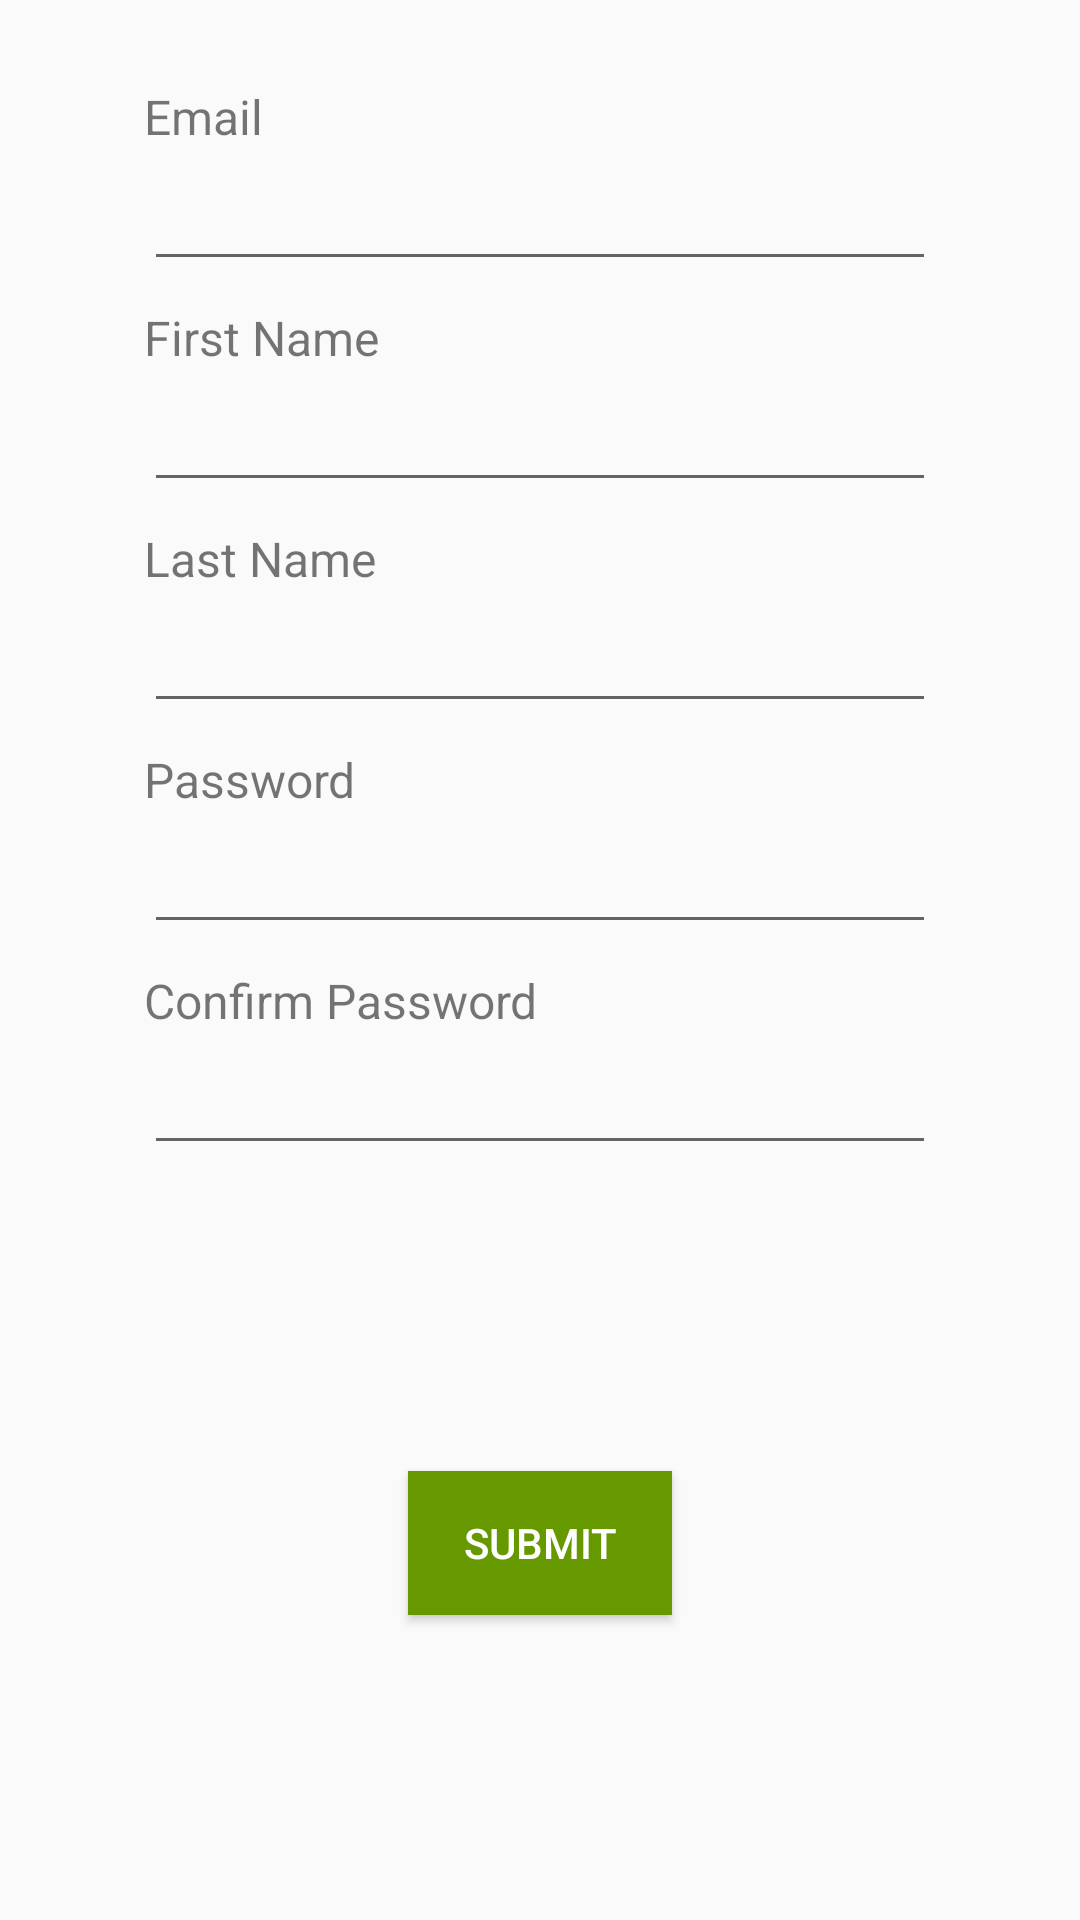

Here is an Android app screen rendered from its layout file. Give the layout XML and the strings, colors and styles it references.
<!-- AndroidManifest.xml: application theme AppTheme -->
<!-- res/layout/activity_register.xml -->
<?xml version="1.0" encoding="utf-8"?>
<androidx.constraintlayout.widget.ConstraintLayout
    xmlns:android="http://schemas.android.com/apk/res/android"
    xmlns:app="http://schemas.android.com/apk/res-auto"
    xmlns:tools="http://schemas.android.com/tools"
    android:layout_width="match_parent"
    android:layout_height="match_parent"
    tools:context="RegisterActivity">

    <ImageView
        android:id="@+id/iv_logo"
        android:layout_width="wrap_content"
        android:layout_height="wrap_content"
        android:layout_marginTop="20dp"
        app:layout_constraintLeft_toLeftOf="parent"
        app:layout_constraintRight_toRightOf="parent"
        app:layout_constraintTop_toTopOf="parent" />
        

    <TextView
        android:id="@+id/tv_email"
        android:text="Email"
        style="@style/tvRegister"
        app:layout_constraintTop_toBottomOf="@id/iv_logo"
        app:layout_constraintLeft_toLeftOf="parent"/>

    <EditText
        android:id="@+id/et_email"
        style="@style/etRegister"
        app:layout_constraintTop_toBottomOf="@id/tv_email"
        app:layout_constraintLeft_toLeftOf="parent"/>

    <TextView
        android:id="@+id/tv_first_name"
        android:text="First Name"
        style="@style/tvRegister"
        app:layout_constraintTop_toBottomOf="@id/et_email"
        app:layout_constraintLeft_toLeftOf="parent"/>

    <EditText
        android:id="@+id/et_first_name"
        style="@style/etRegister"
        app:layout_constraintTop_toBottomOf="@id/tv_first_name"
        app:layout_constraintLeft_toLeftOf="parent"/>

    <TextView
        android:id="@+id/tv_last_name"
        android:text="Last Name"
        style="@style/tvRegister"
        app:layout_constraintTop_toBottomOf="@id/et_first_name"
        app:layout_constraintLeft_toLeftOf="parent"/>

    <EditText
        android:id="@+id/et_last_name"
        style="@style/etRegister"
        app:layout_constraintTop_toBottomOf="@id/tv_last_name"
        app:layout_constraintLeft_toLeftOf="parent"/>

    <TextView
        android:id="@+id/tv_password"
        android:text="Password"
        style="@style/tvRegister"
        app:layout_constraintTop_toBottomOf="@id/et_last_name"
        app:layout_constraintLeft_toLeftOf="parent"/>

    <EditText
        android:id="@+id/et_password"
        style="@style/etRegister"
        app:layout_constraintTop_toBottomOf="@id/tv_password"
        app:layout_constraintLeft_toLeftOf="parent"/>

    <TextView
        android:id="@+id/tv_confirm_password"
        android:text="Confirm Password"
        style="@style/tvRegister"
        app:layout_constraintTop_toBottomOf="@id/et_password"
        app:layout_constraintLeft_toLeftOf="parent"/>

    <EditText
        android:id="@+id/et_confirm_password"
        style="@style/etRegister"
        app:layout_constraintTop_toBottomOf="@id/tv_confirm_password"
        app:layout_constraintLeft_toLeftOf="parent"/>

    <Button
        android:id="@+id/btn_submit"
        android:text="Submit"
        android:background="@android:color/holo_green_dark"
        android:textColor="@android:color/white"
        android:layout_width="wrap_content"
        android:layout_height="wrap_content"
        app:layout_constraintLeft_toLeftOf="parent"
        app:layout_constraintRight_toRightOf="parent"
        app:layout_constraintTop_toBottomOf="@+id/et_confirm_password"
        app:layout_constraintBottom_toBottomOf="parent"/>

</androidx.constraintlayout.widget.ConstraintLayout>
<!-- resources referenced by this layout -->
<resources>
  <style name="etRegister">
          <item name="android:textSize">20sp</item>
          <item name="android:layout_marginLeft">48dp</item>
          <item name="android:layout_marginRight">48dp</item>
          <item name="android:layout_width">match_parent</item>
          <item name="android:layout_height">wrap_content</item>
      </style>
  <style name="tvRegister">
          <item name="android:textSize">16sp</item>
          <item name="android:layout_marginTop">8dp</item>
          <item name="android:layout_marginLeft">48dp</item>
          <item name="android:layout_marginRight">48dp</item>
          <item name="android:layout_width">wrap_content</item>
          <item name="android:layout_height">wrap_content</item>
      </style>
  <style name="AppTheme" parent="Theme.AppCompat.Light.NoActionBar">
          
          <item name="colorPrimary">@color/colorPrimary</item>
          <item name="colorPrimaryDark">@color/colorPrimaryDark</item>
          <item name="colorAccent">@color/colorAccent</item>
      </style>
  <!-- not gathered from this repository: default colours our renderer supplied (Android Studio template values) -->
  <color name="colorPrimary">#FF6200EE</color>
  <color name="colorPrimaryDark">#FF3700B3</color>
  <color name="colorAccent">#FF03DAC5</color>
</resources>
